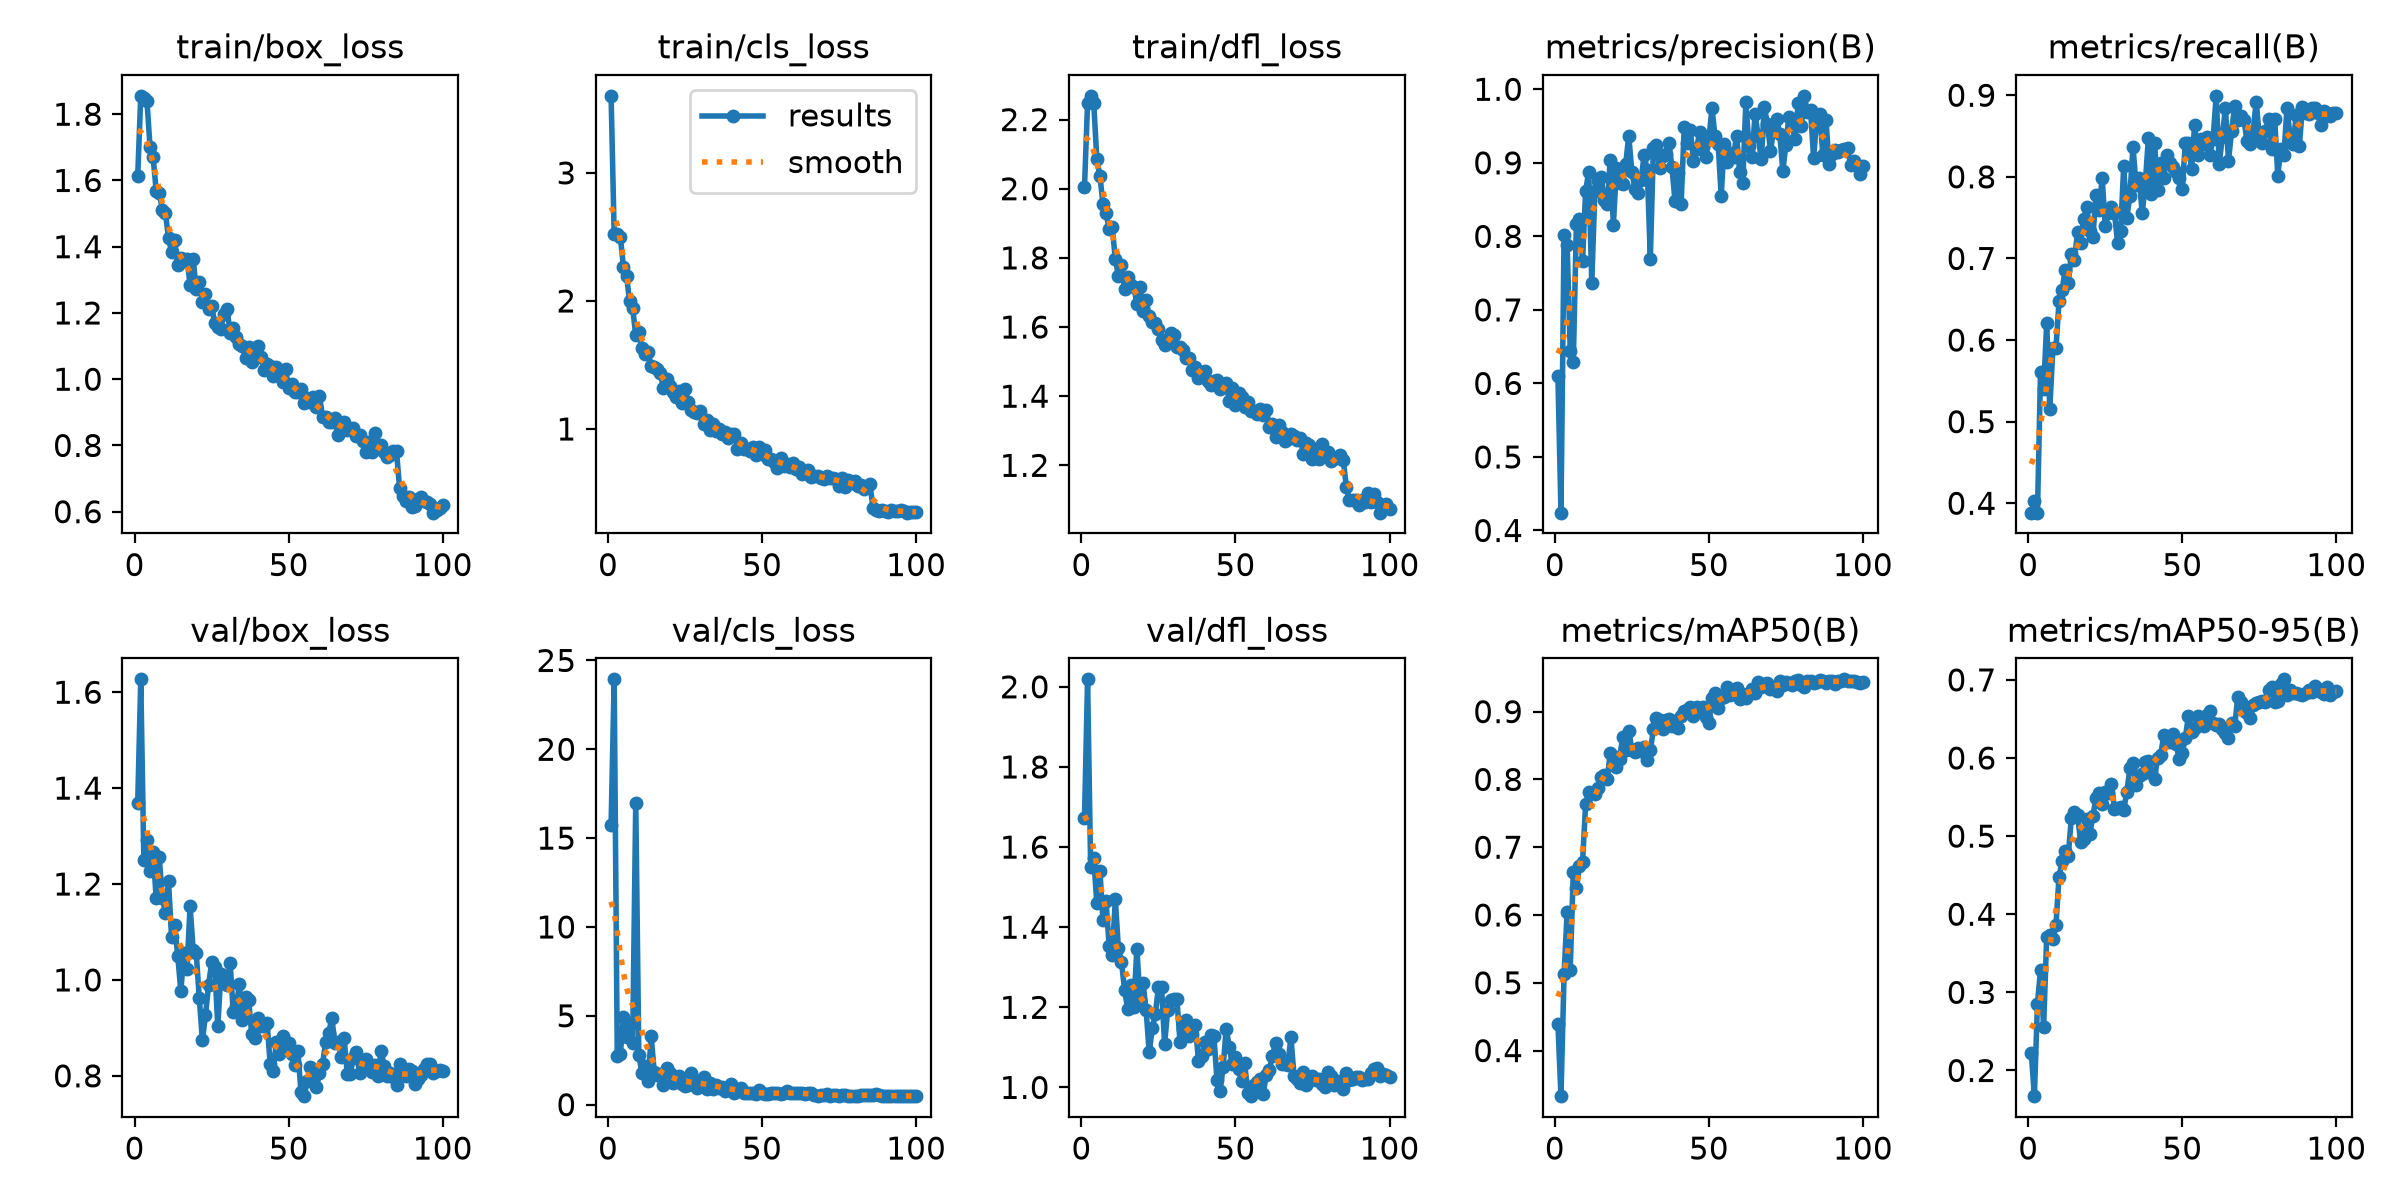

The data file committed next to this chart (first rows):
epoch, time, train/box_loss, train/cls_loss, train/dfl_loss, metrics/precision(B), metrics/recall(B), metrics/mAP50(B), metrics/mAP50-95(B), val/box_loss, val/cls_loss, val/dfl_loss, lr/pg0, lr/pg1, lr/pg2
1, 67.28, 1.612, 3.602, 2.006, 0.6106, 0.3885, 0.4394, 0.2223, 1.368, 15.73, 1.673, 0.06711, 0.0003322, 0.0003322
2, 107.2, 1.855, 2.524, 2.248, 0.4242, 0.4029, 0.3328, 0.1671, 1.627, 23.94, 2.019, 0.03411, 0.0006654, 0.0006654
3, 146.9, 1.848, 2.523, 2.269, 0.8017, 0.3885, 0.5123, 0.2856, 1.249, 2.755, 1.549, 0.001108, 0.0009979, 0.0009979
4, 186.3, 1.84, 2.502, 2.248, 0.7879, 0.5611, 0.6042, 0.3291, 1.292, 2.847, 1.572, 0.0009978, 0.0009978, 0.0009978
5, 225.1, 1.702, 2.267, 2.085, 0.6448, 0.5396, 0.5196, 0.2555, 1.227, 4.918, 1.46, 0.0009961, 0.0009961, 0.0009961
6, 262.4, 1.67, 2.199, 2.037, 0.6285, 0.6208, 0.6636, 0.3712, 1.268, 3.814, 1.541, 0.0009939, 0.0009939, 0.0009939
7, 65.11, 1.569, 1.997, 1.956, 0.8174, 0.5151, 0.6399, 0.3737, 1.17, 4.543, 1.417, 0.0009912, 0.0009912, 0.0009912
8, 103.9, 1.563, 1.945, 1.929, 0.8233, 0.5899, 0.6716, 0.3677, 1.255, 3.486, 1.464, 0.0009881, 0.0009881, 0.0009881
9, 142.8, 1.51, 1.731, 1.885, 0.767, 0.5899, 0.6777, 0.386, 1.171, 16.99, 1.354, 0.0009844, 0.0009844, 0.0009844
10, 181.2, 1.501, 1.755, 1.889, 0.8615, 0.6475, 0.7635, 0.4483, 1.14, 2.777, 1.33, 0.0009803, 0.0009803, 0.0009803
11, 219.5, 1.427, 1.634, 1.797, 0.8881, 0.6619, 0.7821, 0.4681, 1.206, 1.8, 1.469, 0.0009758, 0.0009758, 0.0009758
12, 257.8, 1.384, 1.582, 1.748, 0.7369, 0.6853, 0.7801, 0.4807, 1.089, 2.178, 1.348, 0.0009707, 0.0009707, 0.0009707
13, 296.2, 1.419, 1.598, 1.778, 0.8612, 0.6696, 0.7786, 0.4751, 1.115, 1.313, 1.314, 0.0009652, 0.0009652, 0.0009652
14, 334.5, 1.344, 1.495, 1.711, 0.8754, 0.705, 0.7871, 0.5233, 1.05, 3.848, 1.244, 0.0009593, 0.0009593, 0.0009593
15, 373.1, 1.367, 1.487, 1.746, 0.8809, 0.6978, 0.8036, 0.5305, 0.9772, 1.857, 1.197, 0.0009529, 0.0009529, 0.0009529
16, 411.5, 1.358, 1.47, 1.72, 0.8497, 0.732, 0.8071, 0.5265, 1.055, 1.669, 1.256, 0.000946, 0.000946, 0.000946
17, 449.7, 1.364, 1.435, 1.716, 0.8443, 0.7194, 0.8005, 0.4931, 1.022, 1.746, 1.201, 0.0009388, 0.0009388, 0.0009388
18, 488.3, 1.285, 1.316, 1.668, 0.9042, 0.7482, 0.8392, 0.4965, 1.154, 1.107, 1.347, 0.0009311, 0.0009311, 0.0009311
19, 526.9, 1.362, 1.388, 1.716, 0.8156, 0.7626, 0.8352, 0.5223, 1.063, 2.034, 1.219, 0.0009229, 0.0009229, 0.0009229
20, 565.4, 1.272, 1.334, 1.645, 0.8929, 0.7338, 0.8178, 0.503, 1.056, 1.782, 1.26, 0.0009144, 0.0009144, 0.0009144
21, 604.1, 1.295, 1.288, 1.677, 0.8729, 0.7266, 0.8296, 0.5259, 0.9613, 1.221, 1.193, 0.0009055, 0.0009055, 0.0009055
22, 643.1, 1.234, 1.252, 1.631, 0.8711, 0.7783, 0.8626, 0.5493, 0.8739, 1.505, 1.087, 0.0008961, 0.0008961, 0.0008961
23, 681.6, 1.256, 1.297, 1.615, 0.898, 0.7599, 0.8431, 0.5547, 0.9264, 1.632, 1.148, 0.0008864, 0.0008864, 0.0008864
24, 720.3, 1.211, 1.2, 1.612, 0.9371, 0.7986, 0.872, 0.541, 0.9892, 1.154, 1.183, 0.0008763, 0.0008763, 0.0008763
25, 758.8, 1.22, 1.315, 1.596, 0.8877, 0.7392, 0.8437, 0.5561, 1.037, 1.021, 1.251, 0.0008658, 0.0008658, 0.0008658
26, 797.5, 1.17, 1.209, 1.561, 0.865, 0.7554, 0.8405, 0.5555, 1.028, 1.096, 1.251, 0.000855, 0.000855, 0.000855
27, 836.2, 1.156, 1.145, 1.547, 0.8595, 0.7626, 0.8465, 0.567, 0.9032, 1.799, 1.108, 0.0008439, 0.0008439, 0.0008439
28, 874.7, 1.153, 1.134, 1.558, 0.8766, 0.7554, 0.8421, 0.5352, 1.013, 1.104, 1.193, 0.0008323, 0.0008323, 0.0008323
29, 913.3, 1.197, 1.122, 1.584, 0.9109, 0.7194, 0.8472, 0.5361, 1.006, 0.9387, 1.219, 0.0008205, 0.0008205, 0.0008205
30, 952.6, 1.211, 1.137, 1.578, 0.8903, 0.7338, 0.8285, 0.5378, 0.9899, 1.32, 1.222, 0.0008084, 0.0008084, 0.0008084
31, 991.6, 1.141, 1.042, 1.541, 0.7697, 0.8129, 0.8429, 0.5338, 1.036, 1.567, 1.22, 0.000796, 0.000796, 0.000796
32, 1031, 1.154, 1.073, 1.542, 0.9205, 0.75, 0.874, 0.5566, 0.9337, 0.8845, 1.114, 0.0007832, 0.0007832, 0.0007832
33, 1070, 1.129, 0.9909, 1.532, 0.9237, 0.777, 0.8902, 0.5868, 0.946, 1.21, 1.145, 0.0007702, 0.0007702, 0.0007702
34, 1110, 1.107, 1.036, 1.511, 0.8926, 0.8371, 0.8883, 0.5939, 0.9905, 0.8975, 1.168, 0.000757, 0.000757, 0.000757
35, 1149, 1.101, 0.9861, 1.509, 0.909, 0.79, 0.8747, 0.5659, 0.9159, 1.103, 1.13, 0.0007435, 0.0007435, 0.0007435
36, 1188, 1.065, 0.9984, 1.475, 0.9113, 0.7986, 0.8869, 0.5771, 0.9641, 0.9574, 1.134, 0.0007297, 0.0007297, 0.0007297
37, 1228, 1.096, 0.9625, 1.485, 0.9275, 0.7554, 0.8889, 0.5798, 0.9581, 1.018, 1.156, 0.0007158, 0.0007158, 0.0007158
38, 1267, 1.053, 0.9772, 1.451, 0.8944, 0.7922, 0.8782, 0.5953, 0.8872, 0.7778, 1.065, 0.0007016, 0.0007016, 0.0007016
39, 1306, 1.077, 0.9258, 1.462, 0.8487, 0.8475, 0.8858, 0.5966, 0.8791, 0.9447, 1.078, 0.0006872, 0.0006872, 0.0006872
40, 1346, 1.1, 0.9617, 1.474, 0.8855, 0.779, 0.8752, 0.5808, 0.9208, 1.151, 1.113, 0.0006727, 0.0006727, 0.0006727
41, 1384, 1.067, 0.9638, 1.444, 0.8445, 0.8417, 0.8929, 0.5737, 0.9039, 0.6827, 1.095, 0.000658, 0.000658, 0.000658
42, 1425, 1.027, 0.8468, 1.431, 0.9482, 0.7842, 0.9013, 0.6002, 0.9042, 0.7569, 1.131, 0.0006431, 0.0006431, 0.0006431
43, 1464, 1.045, 0.8939, 1.444, 0.9266, 0.8169, 0.9016, 0.6038, 0.91, 0.9271, 1.128, 0.0006281, 0.0006281, 0.0006281
44, 1503, 1.039, 0.8433, 1.447, 0.9443, 0.7986, 0.9064, 0.6294, 0.8249, 0.6374, 1.019, 0.000613, 0.000613, 0.000613
45, 1542, 1.011, 0.8429, 1.421, 0.9027, 0.8273, 0.8935, 0.6237, 0.8103, 0.649, 0.9922, 0.0005978, 0.0005978, 0.0005978
46, 1582, 1.038, 0.8265, 1.43, 0.9191, 0.8175, 0.9073, 0.6211, 0.8714, 0.6294, 1.052, 0.0005824, 0.0005824, 0.0005824
47, 1621, 1.026, 0.8554, 1.438, 0.9416, 0.8126, 0.9019, 0.6312, 0.8451, 0.6277, 1.147, 0.000567, 0.000567, 0.000567
48, 1659, 0.9926, 0.7965, 1.386, 0.9214, 0.8058, 0.907, 0.6179, 0.8838, 0.6219, 1.101, 0.0005516, 0.0005516, 0.0005516
49, 1699, 1.029, 0.8602, 1.424, 0.9074, 0.7986, 0.8925, 0.5991, 0.8564, 0.8025, 1.058, 0.0005361, 0.0005361, 0.0005361
50, 1738, 0.9734, 0.8082, 1.375, 0.9317, 0.7854, 0.8838, 0.6063, 0.868, 0.6798, 1.075, 0.0005205, 0.0005205, 0.0005205
51, 1778, 0.9861, 0.835, 1.408, 0.9744, 0.8417, 0.9201, 0.6262, 0.8464, 0.5928, 1.045, 0.000505, 0.000505, 0.000505
52, 1817, 0.9624, 0.7641, 1.398, 0.936, 0.8415, 0.9278, 0.6537, 0.8229, 0.6176, 1.016, 0.0004895, 0.0004895, 0.0004895
53, 1856, 0.9603, 0.762, 1.368, 0.9259, 0.8091, 0.905, 0.6338, 0.8511, 0.6651, 1.06, 0.0004739, 0.0004739, 0.0004739
54, 1895, 0.9703, 0.7446, 1.384, 0.8556, 0.8633, 0.9207, 0.6388, 0.7661, 0.633, 0.9858, 0.0004584, 0.0004584, 0.0004584
55, 1935, 0.928, 0.6927, 1.356, 0.9257, 0.8273, 0.9209, 0.6541, 0.7576, 0.6364, 0.9782, 0.000443, 0.000443, 0.000443
56, 1974, 0.9426, 0.7723, 1.359, 0.9004, 0.8459, 0.9357, 0.6433, 0.7886, 0.5912, 1.006, 0.0004276, 0.0004276, 0.0004276
57, 2013, 0.9301, 0.7128, 1.349, 0.9139, 0.8399, 0.9244, 0.6413, 0.8186, 0.6512, 1.013, 0.0004122, 0.0004122, 0.0004122
58, 2052, 0.9476, 0.7273, 1.362, 0.9086, 0.8489, 0.9284, 0.655, 0.793, 0.7516, 1.021, 0.000397, 0.000397, 0.000397
59, 2092, 0.9173, 0.701, 1.346, 0.9371, 0.8273, 0.9342, 0.6599, 0.7762, 0.6371, 0.9848, 0.0003819, 0.0003819, 0.0003819
60, 2132, 0.948, 0.7357, 1.36, 0.887, 0.8466, 0.918, 0.6446, 0.806, 0.6306, 1.031, 0.0003669, 0.0003669, 0.0003669
... 40 more rows
